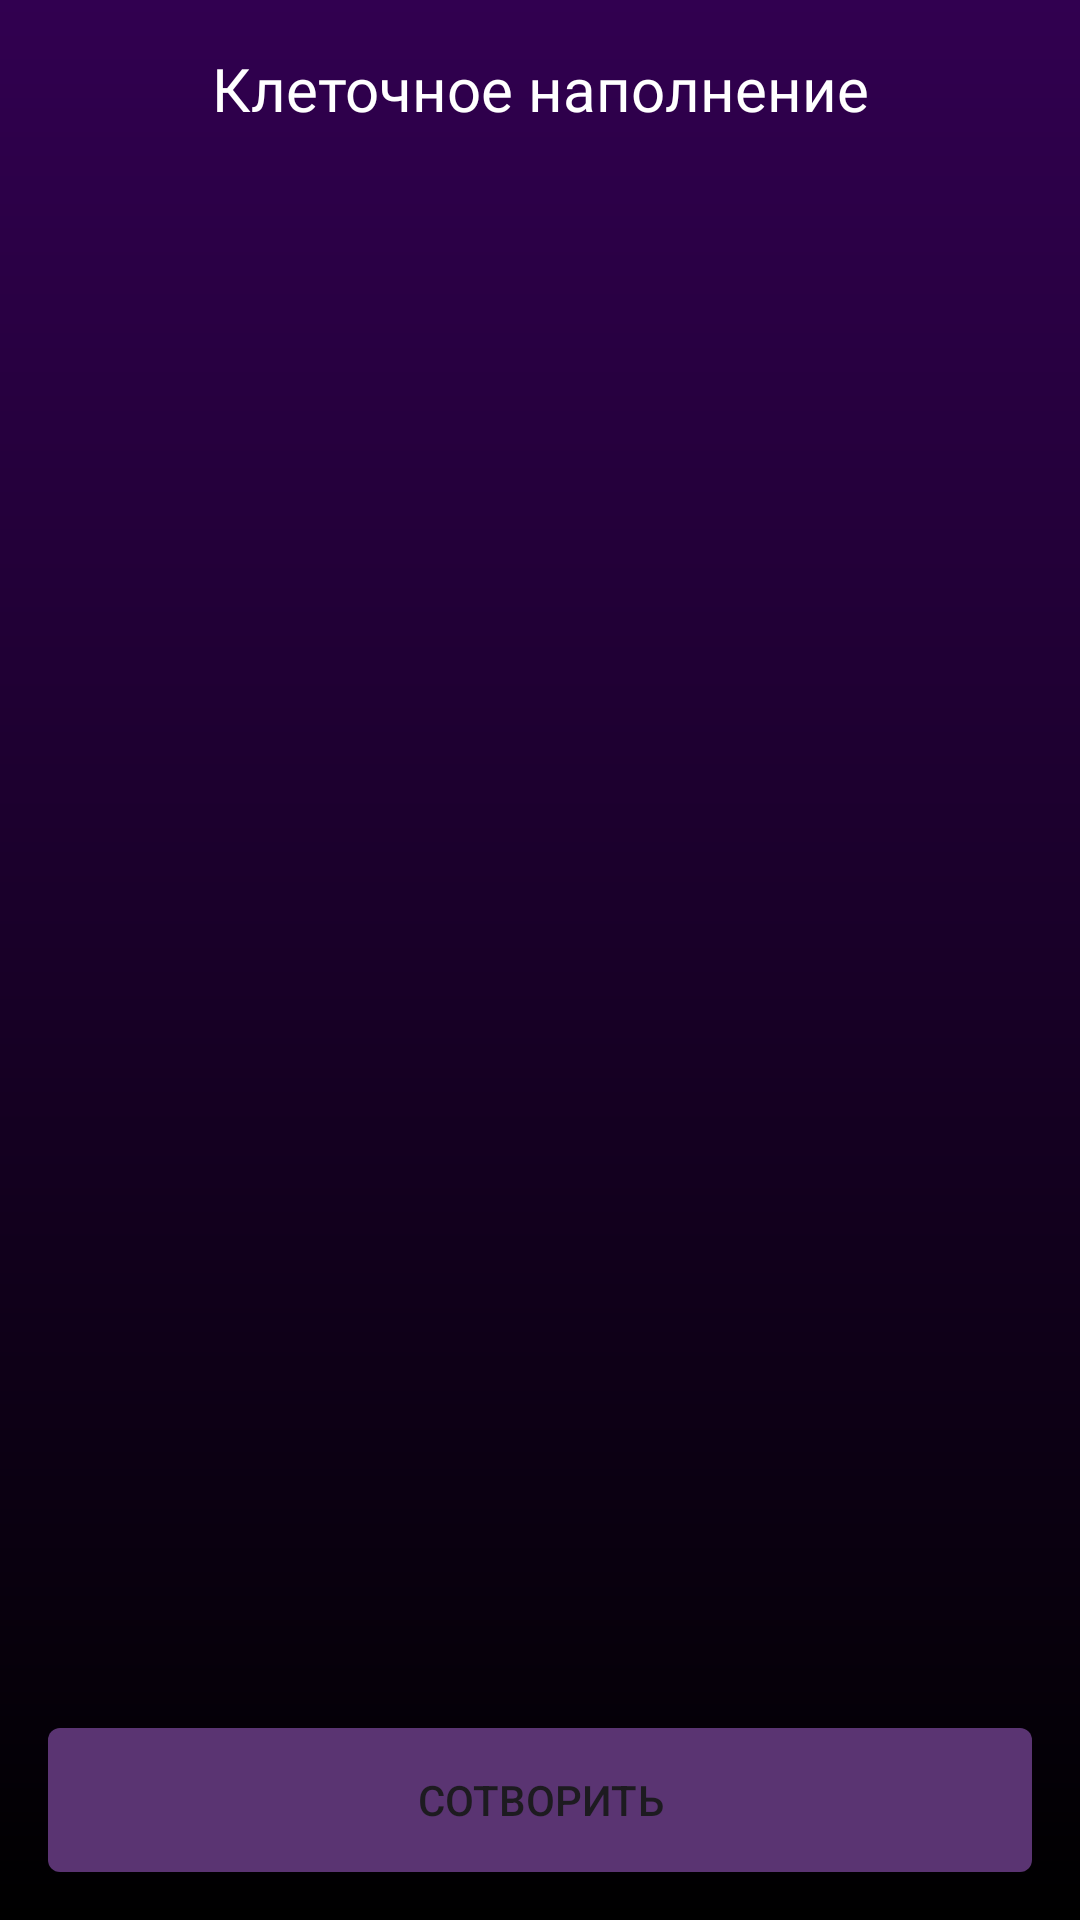

This screen was rendered from an Android layout file. Write that file and the resources it references.
<!-- AndroidManifest.xml: application theme Theme.Test_rookie -->
<!-- res/layout/fragment_main.xml -->
<?xml version="1.0" encoding="utf-8"?>
<RelativeLayout xmlns:android="http://schemas.android.com/apk/res/android"
    xmlns:tools="http://schemas.android.com/tools"
    xmlns:app="http://schemas.android.com/apk/res-auto"
    android:layout_width="match_parent"
    android:layout_height="match_parent"
    android:background="@drawable/gradient_background"
    tools:context=".main.MainFragment">



    <TextView
        android:id="@+id/cell_fill"
        android:layout_width="match_parent"
        android:layout_height="wrap_content"
        android:fontFamily="@font/roboto_regular"
        android:gravity="center"
        android:padding="@dimen/medium_padding"
        android:text="@string/cell_fill"
        android:textColor="@color/white"
        android:textSize="@dimen/medium_text" />

    <androidx.recyclerview.widget.RecyclerView
        android:id="@+id/main_recycler"
        android:layout_width="match_parent"
        android:layout_height="match_parent"
        android:layout_below="@id/cell_fill"
        android:layout_above="@id/create_btn"
        app:layoutManager="androidx.recyclerview.widget.LinearLayoutManager"
        android:paddingStart="@dimen/medium_padding"
        android:paddingEnd="@dimen/medium_padding"/>

    <Button
        android:id="@+id/create_btn"
        android:layout_width="match_parent"
        android:layout_height="wrap_content"
        android:layout_alignParentBottom="true"
        android:layout_margin="@dimen/medium_padding"
        android:text="@string/create_button_text"
        android:textAllCaps="true"
        android:background="@drawable/create_button"/>

</RelativeLayout>
<!-- resources referenced by this layout -->
<resources>
  <color name="white">#FFFFFFFF</color>
  <dimen name="medium_padding">16dp</dimen>
  <dimen name="medium_text">20sp</dimen>
  <!-- drawable create_button (drawable) -->
  <?xml version="1.0" encoding="utf-8"?>
  <shape xmlns:android="http://schemas.android.com/apk/res/android"
      android:shape="rectangle">
      <solid android:color="@color/main_color" />
      <corners android:radius="4dp"/>
  </shape>
  <!-- drawable gradient_background (drawable) -->
  <?xml version="1.0" encoding="utf-8"?>
  <shape xmlns:android="http://schemas.android.com/apk/res/android">
  
      <gradient
          android:startColor="@color/gradient_start_color"
          android:endColor="@color/black"
          android:angle="70"
          />
  
  </shape>
  <string name="cell_fill">Клеточное наполнение</string>
  <string name="create_button_text">Сотворить</string>
  <style name="Theme.Test_rookie" parent="Base.Theme.Test_rookie" />
  <color name="main_color">#5A3472</color>
  <color name="gradient_start_color">#310050</color>
  <color name="black">#FF000000</color>
  <style name="Base.Theme.Test_rookie" parent="Theme.Material3.DayNight.NoActionBar">
          
          <item name="colorPrimary">@color/main_color</item>
      </style>
</resources>
